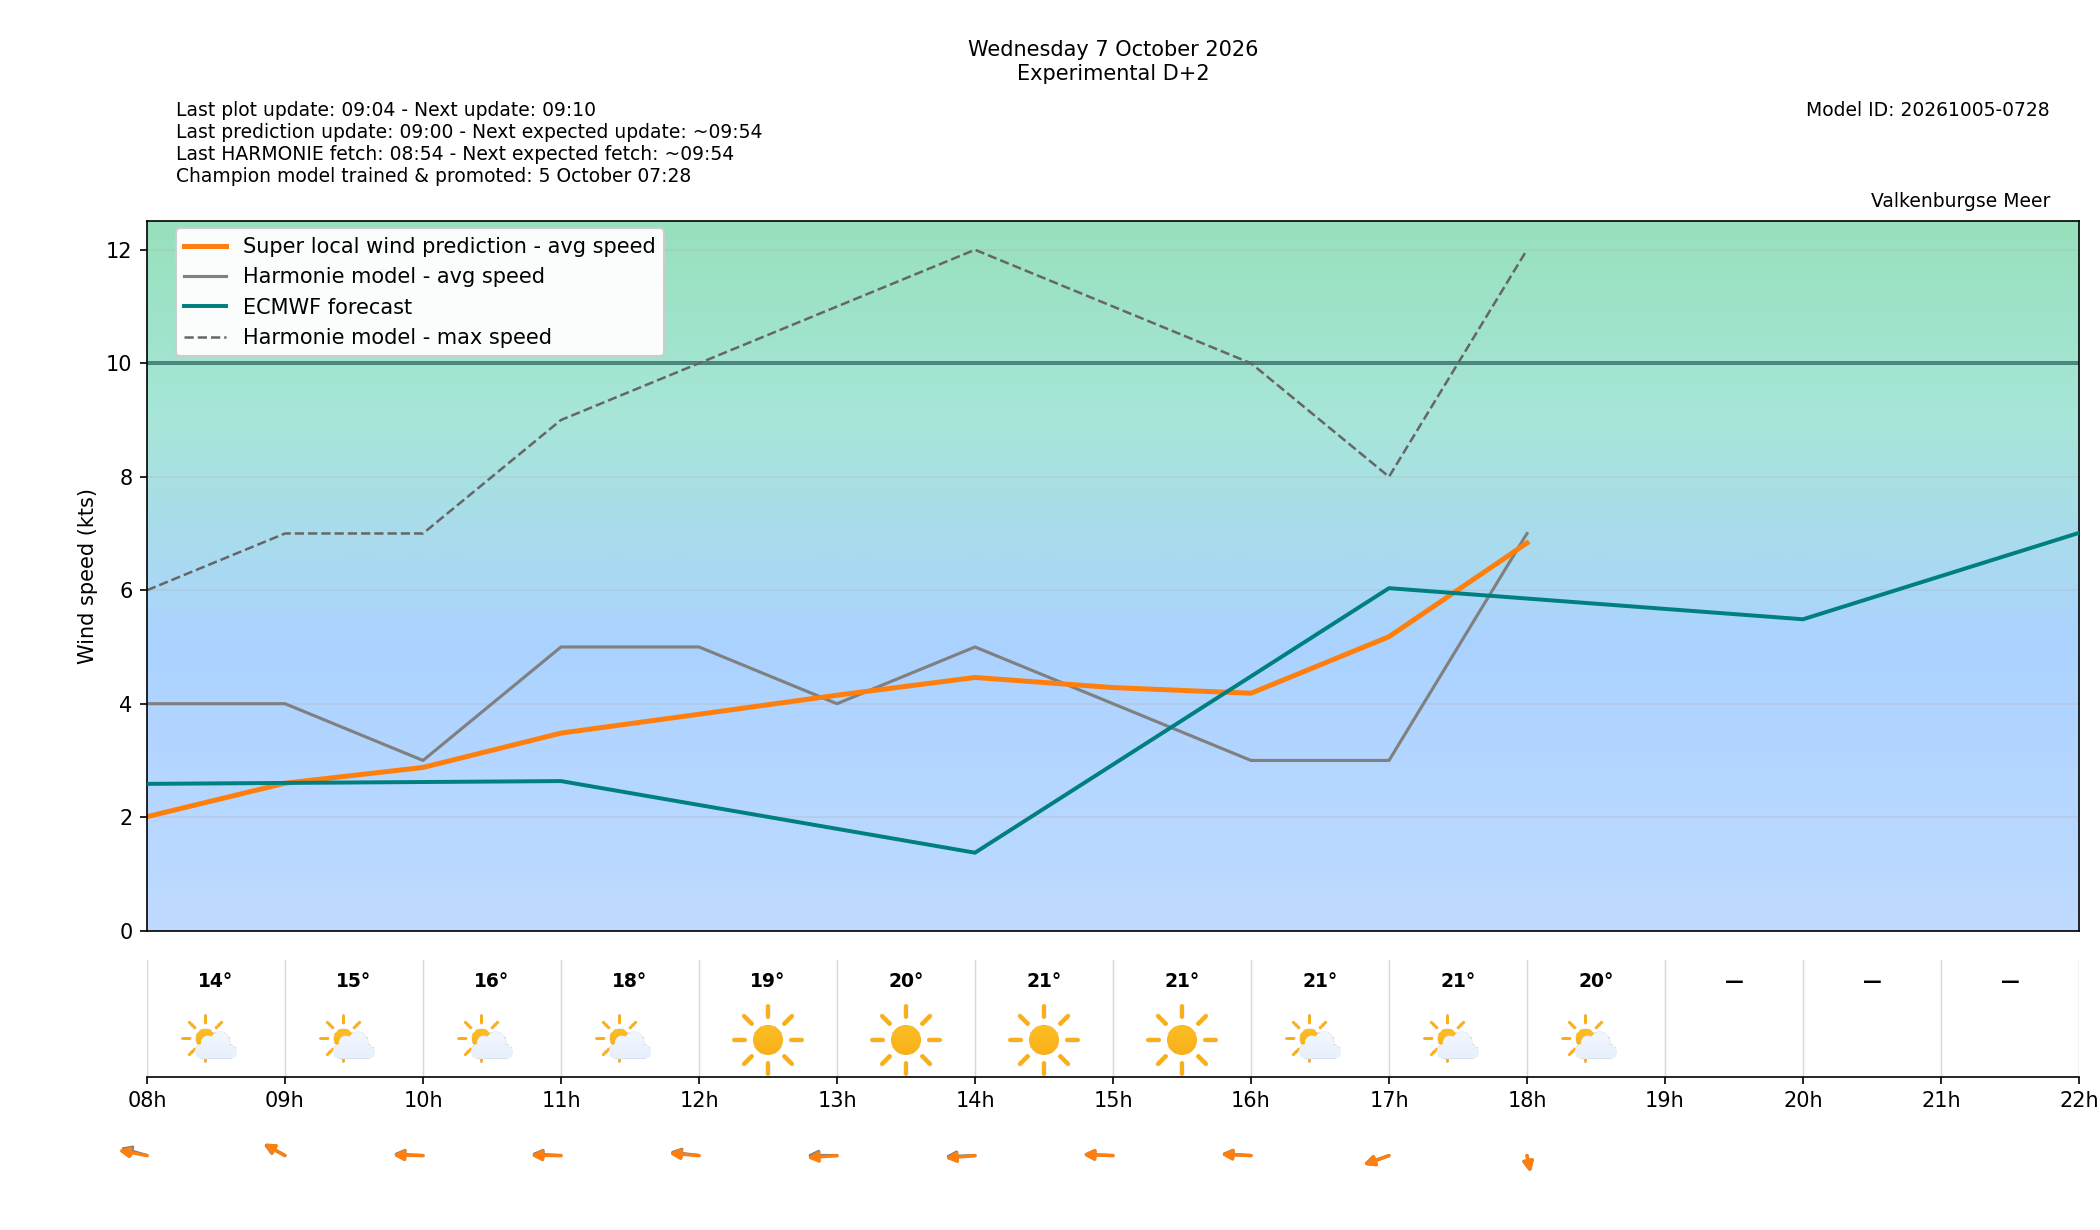

Data behind this chart, as committed beside it:
target_time_utc, target_time_local, forecast_wind_speed, forecast_wind_min, forecast_wind_max, lstm_pred_wind_speed, forecast_wind_dir_deg, lstm_pred_wind_dir_deg, forecast_temperature_c, weather_code, weather_source, is_daylight, hour_utc, hour_local, delta_speed_lstm_minus_forecast, delta_dir_lstm_minus_forecast, issue_time_utc, forecast_available, harmonie_run_ts, harmonie_fetched_ts, speed_model_id, direction_model_id, calibration_policy
2026-10-07 06:00:00+00:00, 2026-10-07 08:00:00+02:00, 4.0, 4.0, 6.0, 2.009, 117.0, 108.3, 13.6, 1, windsurfice, True, 06, 08, -1.991, -8.655, 2026-10-05T07:00:00+00:00, True, 1791183245081, 1791183245081, 20261005050000_83f1ade7_speed, 20261003080000_af4b4f24_direction, none
2026-10-07 07:00:00+00:00, 2026-10-07 09:00:00+02:00, 4.0, 4.0, 7.0, 2.599, 134.0, 135.7, 14.5, 1, windsurfice, True, 07, 09, -1.401, 1.692, 2026-10-05T07:00:00+00:00, True, 1791183245081, 1791183245081, 20261005050000_83f1ade7_speed, 20261003080000_af4b4f24_direction, none
2026-10-07 08:00:00+00:00, 2026-10-07 10:00:00+02:00, 3.0, 3.0, 7.0, 2.877, 95.0, 91.51, 16.1, 1, windsurfice, True, 08, 10, -0.1235, -3.489, 2026-10-05T07:00:00+00:00, True, 1791183245081, 1791183245081, 20261005050000_83f1ade7_speed, 20261003080000_af4b4f24_direction, none
2026-10-07 09:00:00+00:00, 2026-10-07 11:00:00+02:00, 5.0, 5.0, 9.0, 3.482, 95.0, 90.78, 17.7, 1, windsurfice, True, 09, 11, -1.518, -4.22, 2026-10-05T07:00:00+00:00, True, 1791183245081, 1791183245081, 20261005050000_83f1ade7_speed, 20261003080000_af4b4f24_direction, none
2026-10-07 10:00:00+00:00, 2026-10-07 12:00:00+02:00, 5.0, 5.0, 10.0, 3.814, 102.0, 97.76, 19.0, 0, windsurfice, True, 10, 12, -1.186, -4.243, 2026-10-05T07:00:00+00:00, True, 1791183245081, 1791183245081, 20261005050000_83f1ade7_speed, 20261003080000_af4b4f24_direction, none
2026-10-07 11:00:00+00:00, 2026-10-07 13:00:00+02:00, 4.0, 4.0, 11.0, 4.15, 90.0, 82.33, 20.1, 0, windsurfice, True, 11, 13, 0.1496, -7.671, 2026-10-05T07:00:00+00:00, True, 1791183245081, 1791183245081, 20261005050000_83f1ade7_speed, 20261003080000_af4b4f24_direction, none
2026-10-07 12:00:00+00:00, 2026-10-07 14:00:00+02:00, 5.0, 5.0, 12.0, 4.463, 86.0, 81.03, 20.8, 0, windsurfice, True, 12, 14, -0.5374, -4.972, 2026-10-05T07:00:00+00:00, True, 1791183245081, 1791183245081, 20261005050000_83f1ade7_speed, 20261003080000_af4b4f24_direction, none
2026-10-07 13:00:00+00:00, 2026-10-07 15:00:00+02:00, 4.0, 4.0, 11.0, 4.284, 94.0, 93.39, 21.2, 0, windsurfice, True, 13, 15, 0.2839, -0.6106, 2026-10-05T07:00:00+00:00, True, 1791183245081, 1791183245081, 20261005050000_83f1ade7_speed, 20261003080000_af4b4f24_direction, none
2026-10-07 14:00:00+00:00, 2026-10-07 16:00:00+02:00, 3.0, 3.0, 10.0, 4.184, 96.0, 94.44, 21.3, 1, windsurfice, True, 14, 16, 1.184, -1.564, 2026-10-05T07:00:00+00:00, True, 1791183245081, 1791183245081, 20261005050000_83f1ade7_speed, 20261003080000_af4b4f24_direction, none
2026-10-07 15:00:00+00:00, 2026-10-07 17:00:00+02:00, 3.0, 3.0, 8.0, 5.181, 58.0, 56.27, 21.1, 1, windsurfice, True, 15, 17, 2.181, -1.728, 2026-10-05T07:00:00+00:00, True, 1791183245081, 1791183245081, 20261005050000_83f1ade7_speed, 20261003080000_af4b4f24_direction, none
2026-10-07 16:00:00+00:00, 2026-10-07 18:00:00+02:00, 7.0, 7.0, 12.0, 6.832, 354.0, 352.6, 20.1, 1, windsurfice, True, 16, 18, -0.1678, -1.366, 2026-10-05T07:00:00+00:00, True, 1791183245081, 1791183245081, 20261005050000_83f1ade7_speed, 20261003080000_af4b4f24_direction, none
2026-10-07 17:00:00+00:00, 2026-10-07 19:00:00+02:00, , , , , , , , , , True, 17, 19, , , 2026-10-05T07:00:00+00:00, False, , , 20261005050000_83f1ade7_speed, 20261003080000_af4b4f24_direction, none
2026-10-07 18:00:00+00:00, 2026-10-07 20:00:00+02:00, , , , , , , , , , False, 18, 20, , , 2026-10-05T07:00:00+00:00, False, , , 20261005050000_83f1ade7_speed, 20261003080000_af4b4f24_direction, none
2026-10-07 19:00:00+00:00, 2026-10-07 21:00:00+02:00, , , , , , , , , , False, 19, 21, , , 2026-10-05T07:00:00+00:00, False, , , 20261005050000_83f1ade7_speed, 20261003080000_af4b4f24_direction, none
2026-10-07 20:00:00+00:00, 2026-10-07 22:00:00+02:00, , , , , , , , , , False, 20, 22, , , 2026-10-05T07:00:00+00:00, False, , , 20261005050000_83f1ade7_speed, 20261003080000_af4b4f24_direction, none
